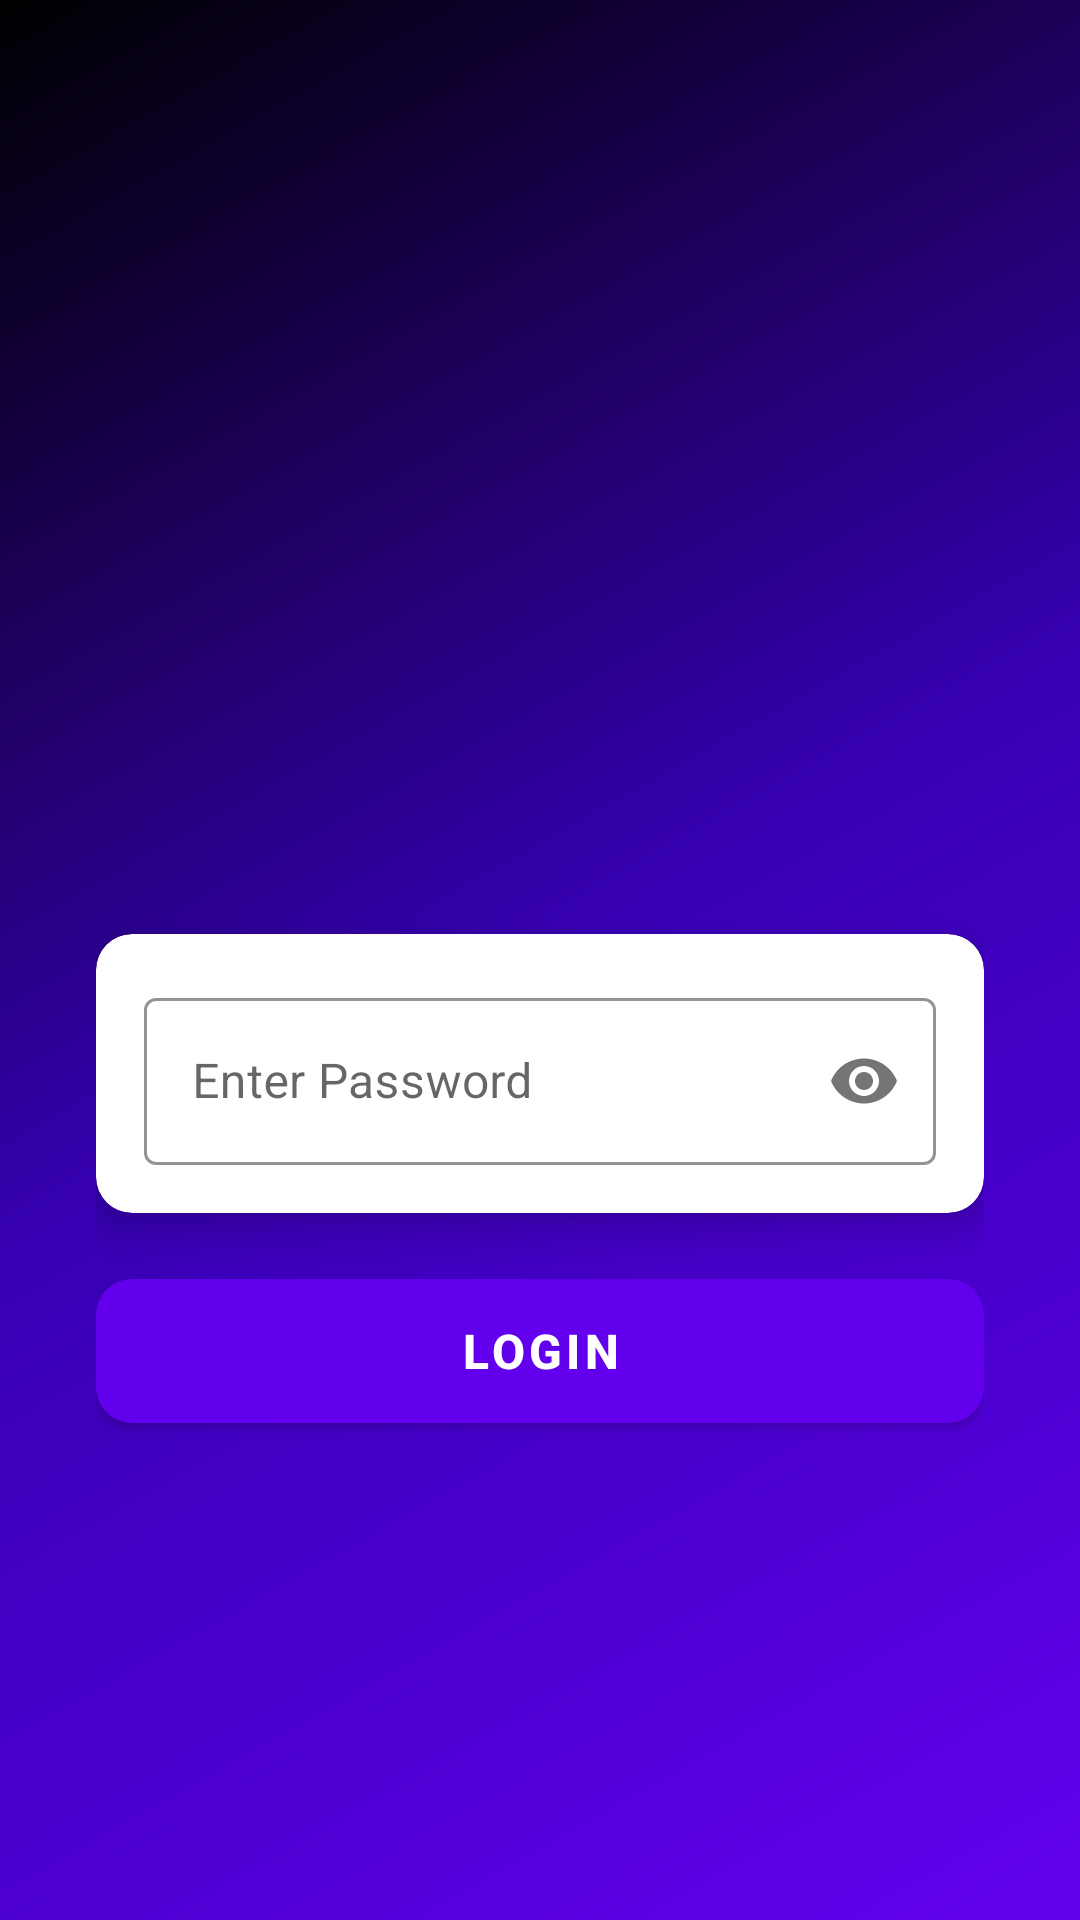

This screen was rendered from an Android layout file. Write that file and the resources it references.
<!-- AndroidManifest.xml: activity theme Theme.RandomPhotoSelector.Fullscreen -->
<!-- res/layout/activity_login.xml -->
<?xml version="1.0" encoding="utf-8"?>
<RelativeLayout xmlns:android="http://schemas.android.com/apk/res/android"
    xmlns:app="http://schemas.android.com/apk/res-auto"
    android:layout_width="match_parent"
    android:layout_height="match_parent"
    android:background="@drawable/login_gradient">

    <LinearLayout
        android:layout_width="match_parent"
        android:layout_height="wrap_content"
        android:layout_centerInParent="true"
        android:orientation="vertical"
        android:padding="32dp">

        <ImageView
            android:layout_width="120dp"
            android:layout_height="120dp"
            android:layout_gravity="center"
            android:layout_marginBottom="32dp"
            android:src="@drawable/inner_beauty"
            android:contentDescription="App Logo"/>

        <com.google.android.material.card.MaterialCardView
            android:layout_width="match_parent"
            android:layout_height="wrap_content"
            android:layout_marginBottom="16dp"
            app:cardCornerRadius="12dp"
            app:cardElevation="8dp">

            <com.google.android.material.textfield.TextInputLayout
                android:layout_width="match_parent"
                android:layout_height="wrap_content"
                android:padding="16dp"
                app:passwordToggleEnabled="true"
                app:boxStrokeColor="@color/purple_500"
                style="@style/Widget.MaterialComponents.TextInputLayout.OutlinedBox">
            
                <com.google.android.material.textfield.TextInputEditText
                    android:id="@+id/passwordInput"
                    android:layout_width="match_parent"
                    android:layout_height="wrap_content"
                    android:hint="Enter Password"
                    android:inputType="textPassword"
                    android:textSize="16sp"/>
            
            </com.google.android.material.textfield.TextInputLayout>
        </com.google.android.material.card.MaterialCardView>

        <com.google.android.material.button.MaterialButton
            android:id="@+id/loginButton"
            android:layout_width="match_parent"
            android:layout_height="60dp"
            android:text="LOGIN"
            android:textSize="16sp"
            android:textStyle="bold"
            app:cornerRadius="12dp"/>

    </LinearLayout>

</RelativeLayout>
<!-- resources referenced by this layout -->
<resources>
  <!-- drawable login_gradient (drawable) -->
  <?xml version="1.0" encoding="utf-8"?>
  <shape xmlns:android="http://schemas.android.com/apk/res/android"
      android:shape="rectangle">
      
      <gradient
          android:type="linear"
          android:startColor="#FF000000"
          android:centerColor="#FF3700B3"
          android:endColor="#FF6200EE"
          android:angle="315"
          android:centerX="0.5"
          android:centerY="0.5" />
  
  </shape>
  <style name="Theme.RandomPhotoSelector.Fullscreen" parent="Theme.RandomPhotoSelector">
          <item name="android:windowNoTitle">true</item>
          <item name="android:windowFullscreen">true</item>
          <item name="android:windowLayoutInDisplayCutoutMode">shortEdges</item>
          <item name="android:windowTranslucentStatus">true</item>
          <item name="android:windowTranslucentNavigation">true</item>
          <item name="android:fitsSystemWindows">false</item>
          <item name="android:windowContentOverlay">@null</item>
      </style>
  <style name="Theme.RandomPhotoSelector" parent="Theme.MaterialComponents.DayNight.NoActionBar">
          
          <item name="colorPrimary">@color/purple_500</item>
          <item name="colorPrimaryVariant">@color/purple_700</item>
          <item name="colorOnPrimary">@color/white</item>
          
          <item name="colorSecondary">@color/teal_200</item>
          <item name="colorSecondaryVariant">@color/teal_700</item>
          <item name="colorOnSecondary">@color/black</item>
          
          <item name="android:windowNoTitle">true</item>
          <item name="android:windowFullscreen">true</item>
          <item name="android:windowLayoutInDisplayCutoutMode">shortEdges</item>
          <item name="android:windowTranslucentStatus">true</item>
          <item name="android:windowTranslucentNavigation">true</item>
          <item name="android:fitsSystemWindows">false</item>
          <item name="android:windowContentOverlay">@null</item>
          
          <item name="android:windowBackground">@drawable/login_gradient</item>
      </style>
  <!-- not gathered from this repository: default colours our renderer supplied (Android Studio template values) -->
  <color name="purple_500">#FF6200EE</color>
  <color name="purple_700">#FF3700B3</color>
  <color name="teal_200">#FF03DAC5</color>
  <color name="teal_700">#FF018786</color>
  <color name="black">#FF000000</color>
  <color name="white">#FFFFFFFF</color>
</resources>
